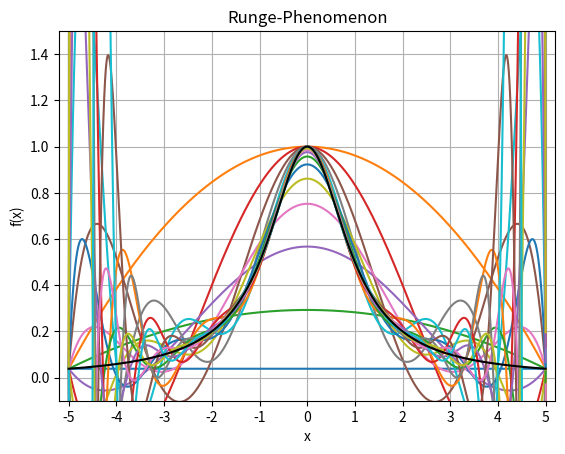

Write the Python code that produced this figure.
# import libraries
import matplotlib.pyplot as plt
import numpy as np


# f(x) as a scalar function
def f(x):
    return 1/(1+(x**2))

# f(x) as a vector function
def f_vec(x):
    f = []
    for j in x:
        f.append(1/(1+(j**2)))
    return f

# approximates the maximum error by sampling the error at 10,000 evenly spaced points
def max_error(p):
    max = 0
    x = -5
    for i in p:
        error = abs(i - f(x))
        max = error if error > max else max
        x += 0.001
    return max


# MAIN
x = np.arange(-5.0, 5.0, 0.001)
y = f(x)

fig, ax = plt.subplots()

x_vec = []
for n in range(1,21): # plot p(x) for n: 1-20
    # if (n%10 != 0): continue
    h = 10/n
    for j in range(n+1):
        x_vec.append(-5 + j*h)
    p_coef = np.polyfit(x_vec, f_vec(x_vec), n) # least squares polynomial fit
    p_vals = np.polyval(p_coef, x)              # evaluates polynomial p
    x_vec.clear()

    # print max error
    print('maximum error at n: {} is {}'.format(n, max_error(p_vals)))
    ax.plot(x, p_vals, label='p(x), n: {}'.format(n))

# plot f(x)
ax.plot(x, y, color='black', label='f(x)')

# format ax
ax.set(xlabel='x', ylabel='f(x)', title='Runge-Phenomenon')
# ax.legend()
ax.grid()

# format px
plt.xlim([-5.2,5.2])
plt.ylim([-0.1,1.5])
plt.xticks(np.arange(-5, 6, 1))
plt.show()
